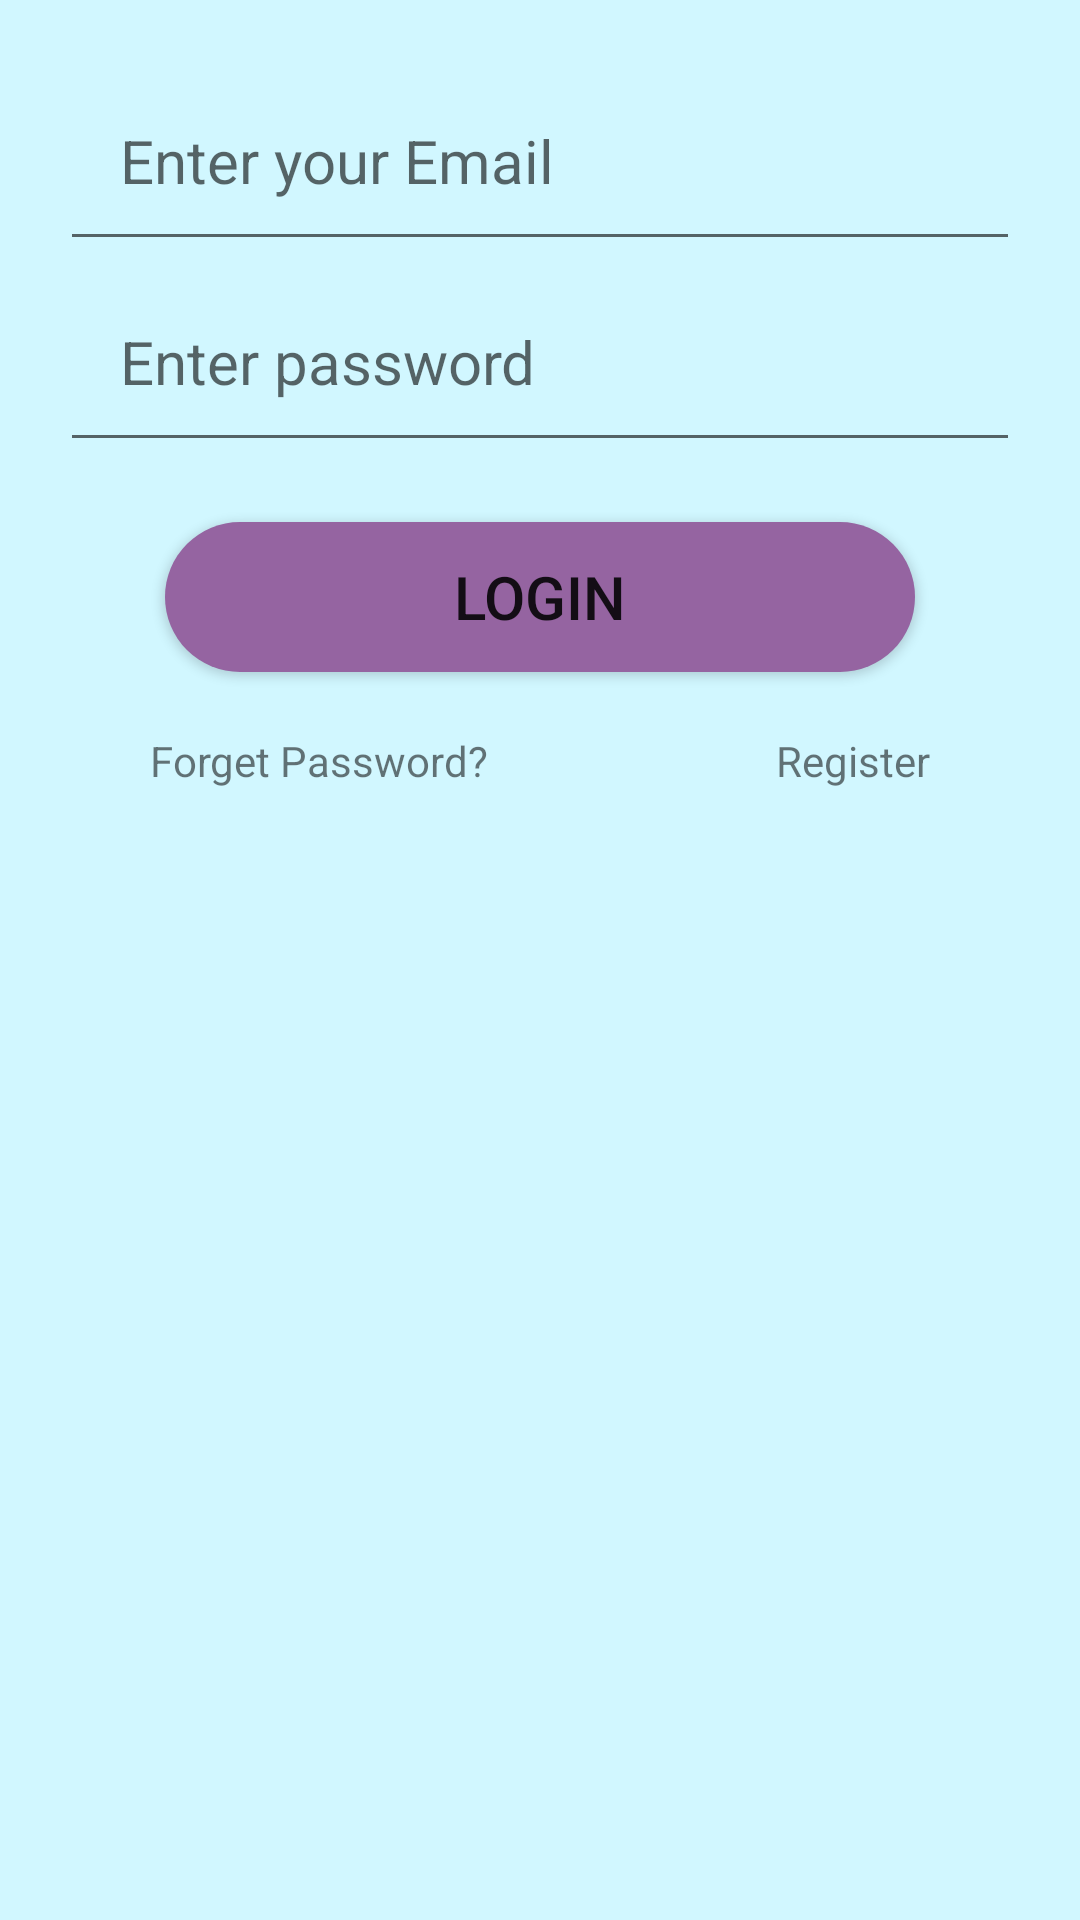

Layout XML and referenced resources for this Android screen:
<!-- AndroidManifest.xml: application theme Theme.BarcodeScanner -->
<!-- res/layout/activity_start.xml -->
<?xml version="1.0" encoding="utf-8"?>
<RelativeLayout xmlns:android="http://schemas.android.com/apk/res/android"
    xmlns:tools="http://schemas.android.com/tools"
    android:layout_width="match_parent"
    android:layout_height="match_parent"

    tools:context=".StartActivity">

    <EditText
        android:layout_marginTop="20dp"
        android:padding="20dp"
        android:hint="@string/enter_your_email"
        android:layout_marginLeft="20dp"
        android:layout_marginRight="20dp"
        android:id="@+id/email1"
        android:textSize="20sp"
        android:layout_centerHorizontal="true"
        android:layout_alignParentTop="true"
        android:layout_width="match_parent"
        android:layout_height="wrap_content"/>

    <EditText
        android:padding="20dp"
        android:layout_marginLeft="20dp"
        android:layout_marginRight="20dp"
        android:id="@+id/password1"
        android:hint="@string/enter_password"
        android:textSize="20sp"
        android:inputType="textPassword"
        android:layout_below="@+id/email1"
        android:layout_width="match_parent"
        android:layout_height="wrap_content"/>

    <Button
        android:id="@+id/login_btn"
        android:layout_width="250dp"
        android:layout_height="50dp"
        android:layout_below="@+id/password1"
        android:layout_centerHorizontal="true"
        android:layout_marginLeft="20sp"
        android:layout_marginTop="20dp"
        android:layout_marginRight="20dp"
        android:text="@string/login"
        android:textSize="20sp"
        android:background="@drawable/custom_button"/>

    <TextView
        android:id="@+id/forgot_psw"

        android:text="Forget Password?"
        android:layout_width="wrap_content"
        android:layout_height="wrap_content"
        android:layout_below="@+id/login_btn"
        android:layout_marginLeft="50dp"
        android:layout_alignParentLeft="true"
        android:layout_marginTop="20dp"
        />

    <TextView
        android:id="@+id/register"
        android:text="Register"
        android:layout_width="wrap_content"
        android:layout_height="wrap_content"
        android:layout_below="@+id/login_btn"
        android:layout_alignParentRight="true"
        android:layout_marginTop="20dp"
        android:layout_marginRight="50dp"/>
</RelativeLayout>
<!-- resources referenced by this layout -->
<resources>
  <!-- drawable custom_button (drawable) -->
  <?xml version="1.0" encoding="utf-8"?>
  <shape xmlns:android="http://schemas.android.com/apk/res/android" android:shape="rectangle" >
      <solid android:color="#9564A1"/>
      <corners android:radius="50dp"></corners>
  </shape>
  <string name="enter_password">Enter password</string>
  <string name="enter_your_email">Enter your Email</string>
  <string name="login">Login</string>
  <style name="Theme.BarcodeScanner" parent="Theme.MaterialComponents.DayNight.DarkActionBar">
          
          <item name="colorPrimary">@color/primary</item>
          <item name="colorPrimaryVariant">@color/primaryVariant</item>
          <item name="colorOnPrimary">#FFFFFF</item>
          
          <item name="colorSecondary">@color/secondary</item>
          <item name="colorSecondaryVariant">@color/secondaryVariant</item>
          <item name="colorOnSecondary">#FFFFFF</item>
          
          <item name="android:statusBarColor" tools:targetApi="l">?attr/colorPrimaryVariant</item>
          
  
          <item name="android:windowBackground">@color/secondaryVariant</item>
      </style>
  <color name="primary">#018294</color>
  <color name="primaryVariant">#004e5a</color>
  <color name="secondary">#59b8cc</color>
  <color name="secondaryVariant">#d1f7ff</color>
</resources>
